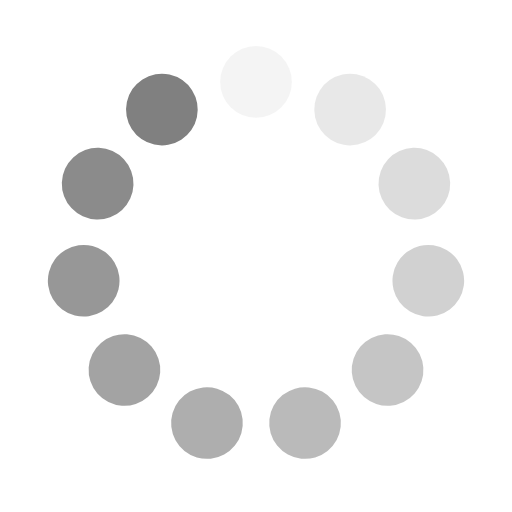
t = 0.00 s
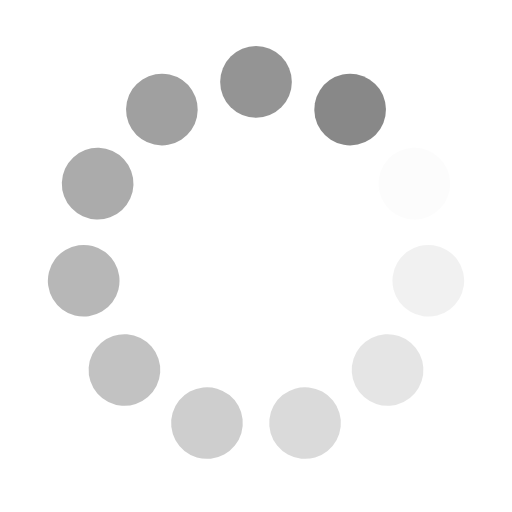
t = 0.25 s
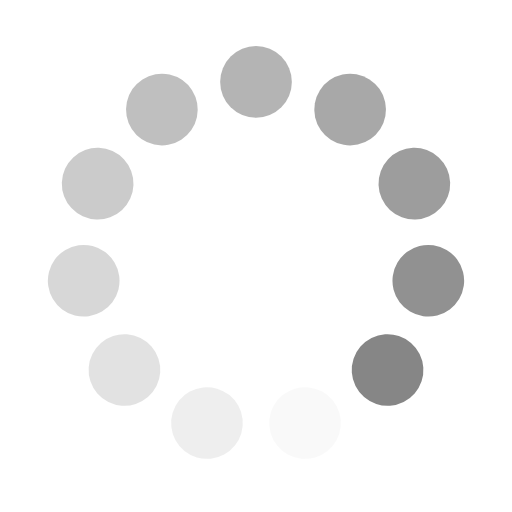
t = 0.50 s
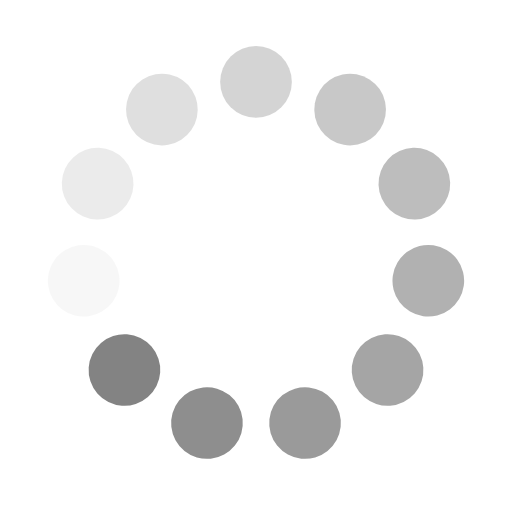
t = 0.75 s

The animated SVG that drew these frames (rendered in a browser with its animation timeline set to each time). Animation: 11 SMIL elements (animate=11); one cycle of 1.00 s, repeats indefinitely.

<svg xmlns="http://www.w3.org/2000/svg" xmlns:xlink="http://www.w3.org/1999/xlink" style="margin:auto;background:#fff;display:block;" width="60px" height="60px" viewBox="0 0 100 100" preserveAspectRatio="xMidYMid">
<g transform="rotate(0 50 50)">
  <rect x="43" y="9" rx="7" ry="7" width="14" height="14" fill="#808080">
    <animate attributeName="opacity" values="1;0" keyTimes="0;1" dur="1s" begin="-0.9090909090909091s" repeatCount="indefinite"></animate>
  </rect>
</g><g transform="rotate(32.72727272727273 50 50)">
  <rect x="43" y="9" rx="7" ry="7" width="14" height="14" fill="#808080">
    <animate attributeName="opacity" values="1;0" keyTimes="0;1" dur="1s" begin="-0.8181818181818182s" repeatCount="indefinite"></animate>
  </rect>
</g><g transform="rotate(65.45454545454545 50 50)">
  <rect x="43" y="9" rx="7" ry="7" width="14" height="14" fill="#808080">
    <animate attributeName="opacity" values="1;0" keyTimes="0;1" dur="1s" begin="-0.7272727272727273s" repeatCount="indefinite"></animate>
  </rect>
</g><g transform="rotate(98.18181818181819 50 50)">
  <rect x="43" y="9" rx="7" ry="7" width="14" height="14" fill="#808080">
    <animate attributeName="opacity" values="1;0" keyTimes="0;1" dur="1s" begin="-0.6363636363636364s" repeatCount="indefinite"></animate>
  </rect>
</g><g transform="rotate(130.9090909090909 50 50)">
  <rect x="43" y="9" rx="7" ry="7" width="14" height="14" fill="#808080">
    <animate attributeName="opacity" values="1;0" keyTimes="0;1" dur="1s" begin="-0.5454545454545454s" repeatCount="indefinite"></animate>
  </rect>
</g><g transform="rotate(163.63636363636363 50 50)">
  <rect x="43" y="9" rx="7" ry="7" width="14" height="14" fill="#808080">
    <animate attributeName="opacity" values="1;0" keyTimes="0;1" dur="1s" begin="-0.45454545454545453s" repeatCount="indefinite"></animate>
  </rect>
</g><g transform="rotate(196.36363636363637 50 50)">
  <rect x="43" y="9" rx="7" ry="7" width="14" height="14" fill="#808080">
    <animate attributeName="opacity" values="1;0" keyTimes="0;1" dur="1s" begin="-0.36363636363636365s" repeatCount="indefinite"></animate>
  </rect>
</g><g transform="rotate(229.0909090909091 50 50)">
  <rect x="43" y="9" rx="7" ry="7" width="14" height="14" fill="#808080">
    <animate attributeName="opacity" values="1;0" keyTimes="0;1" dur="1s" begin="-0.2727272727272727s" repeatCount="indefinite"></animate>
  </rect>
</g><g transform="rotate(261.8181818181818 50 50)">
  <rect x="43" y="9" rx="7" ry="7" width="14" height="14" fill="#808080">
    <animate attributeName="opacity" values="1;0" keyTimes="0;1" dur="1s" begin="-0.18181818181818182s" repeatCount="indefinite"></animate>
  </rect>
</g><g transform="rotate(294.54545454545456 50 50)">
  <rect x="43" y="9" rx="7" ry="7" width="14" height="14" fill="#808080">
    <animate attributeName="opacity" values="1;0" keyTimes="0;1" dur="1s" begin="-0.09090909090909091s" repeatCount="indefinite"></animate>
  </rect>
</g><g transform="rotate(327.27272727272725 50 50)">
  <rect x="43" y="9" rx="7" ry="7" width="14" height="14" fill="#808080">
    <animate attributeName="opacity" values="1;0" keyTimes="0;1" dur="1s" begin="0s" repeatCount="indefinite"></animate>
  </rect>
</g>
</svg>
